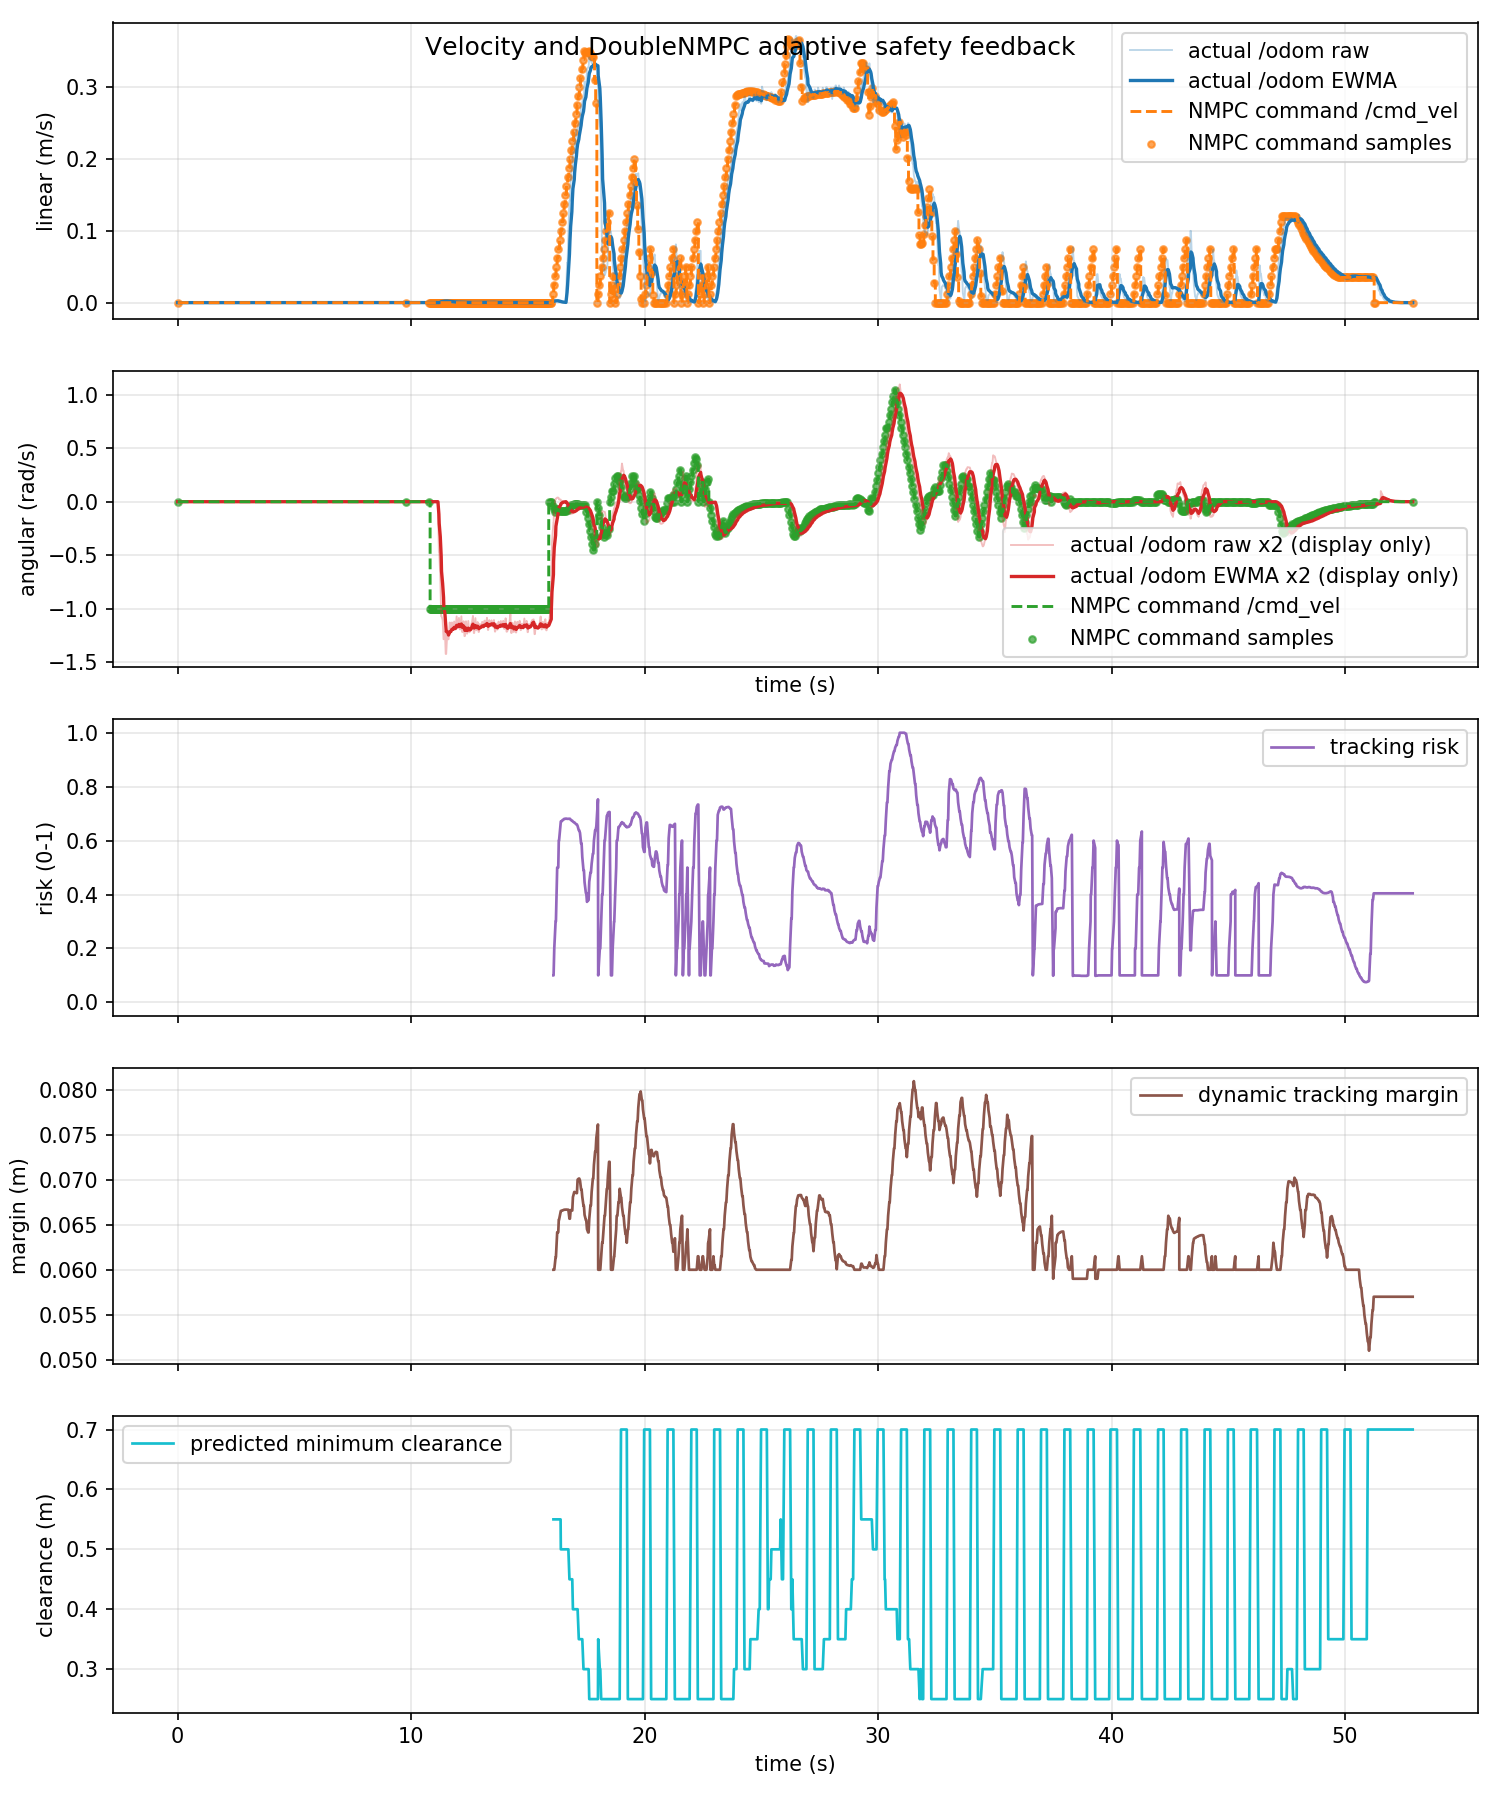

Data behind this chart, as committed beside it:
time_s, actual_linear_mps, actual_angular_radps, command_linear_mps, command_angular_radps, command_linear_abs_mps, command_angular_abs_radps, tracking_risk, dynamic_safe_margin_m, predicted_min_clearance_m
0.0, 0.0, 0.0, 0.0, 0.0, 0.0, 0.0, nan, nan, nan
0.0385, 0.0, 0.0, 0.0, 0.0, 0.0, 0.0, nan, nan, nan
0.09998, 0.0, 0.0, 0.0, 0.0, 0.0, 0.0, nan, nan, nan
0.1029, 0.0, 0.0, 0.0, 0.0, 0.0, 0.0, nan, nan, nan
0.1267, 0.0, 0.0, 0.0, 0.0, 0.0, 0.0, nan, nan, nan
0.1991, 0.0, 0.0, 0.0, 0.0, 0.0, 0.0, nan, nan, nan
0.2003, 0.0, 0.0, 0.0, 0.0, 0.0, 0.0, nan, nan, nan
0.2633, 0.0, 0.0, 0.0, 0.0, 0.0, 0.0, nan, nan, nan
0.2783, 0.0, 0.0, 0.0, 0.0, 0.0, 0.0, nan, nan, nan
0.2999, 0.0, 0.0, 0.0, 0.0, 0.0, 0.0, nan, nan, nan
0.3468, 0.0, 0.0, 0.0, 0.0, 0.0, 0.0, nan, nan, nan
0.379, 0.0, 0.0, 0.0, 0.0, 0.0, 0.0, nan, nan, nan
0.4, 0.0, 0.0, 0.0, 0.0, 0.0, 0.0, nan, nan, nan
0.4434, 0.0, 0.0, 0.0, 0.0, 0.0, 0.0, nan, nan, nan
0.4999, 0.0, 0.0, 0.0, 0.0, 0.0, 0.0, nan, nan, nan
0.522, 0.0, 0.0, 0.0, 0.0, 0.0, 0.0, nan, nan, nan
0.5278, 0.0, 0.0, 0.0, 0.0, 0.0, 0.0, nan, nan, nan
0.5999, 0.0, 0.0, 0.0, 0.0, 0.0, 0.0, nan, nan, nan
0.6062, 0.0, 0.0, 0.0, 0.0, 0.0, 0.0, nan, nan, nan
0.6662, 0.0, 0.0, 0.0, 0.0, 0.0, 0.0, nan, nan, nan
0.6836, 0.0, 0.0, 0.0, 0.0, 0.0, 0.0, nan, nan, nan
0.7, 0.0, 0.0, 0.0, 0.0, 0.0, 0.0, nan, nan, nan
0.7463, 0.0, 0.0, 0.0, 0.0, 0.0, 0.0, nan, nan, nan
0.8, 0.0, 0.0, 0.0, 0.0, 0.0, 0.0, nan, nan, nan
0.814, 0.0, 0.0, 0.0, 0.0, 0.0, 0.0, nan, nan, nan
0.8314, 0.0, 0.0, 0.0, 0.0, 0.0, 0.0, nan, nan, nan
0.8979, 0.0, 0.0, 0.0, 0.0, 0.0, 0.0, nan, nan, nan
0.9, 0.0, 0.0, 0.0, 0.0, 0.0, 0.0, nan, nan, nan
0.9658, 0.0, 0.0, 0.0, 0.0, 0.0, 0.0, nan, nan, nan
0.9799, 0.0, 0.0, 0.0, 0.0, 0.0, 0.0, nan, nan, nan
0.9999, 0.0, 0.0, 0.0, 0.0, 0.0, 0.0, nan, nan, nan
1.038, 0.0, 0.0, 0.0, 0.0, 0.0, 0.0, nan, nan, nan
1.086, 0.0, 0.0, 0.0, 0.0, 0.0, 0.0, nan, nan, nan
1.1, 0.0, 0.0, 0.0, 0.0, 0.0, 0.0, nan, nan, nan
1.128, 0.0, 0.0, 0.0, 0.0, 0.0, 0.0, nan, nan, nan
1.18, 0.0, 0.0, 0.0, 0.0, 0.0, 0.0, nan, nan, nan
1.2, 0.0, 0.0, 0.0, 0.0, 0.0, 0.0, nan, nan, nan
1.25, 0.0, 0.0, 0.0, 0.0, 0.0, 0.0, nan, nan, nan
1.3, 0.0, 0.0, 0.0, 0.0, 0.0, 0.0, nan, nan, nan
1.326, 0.0, 0.0, 0.0, 0.0, 0.0, 0.0, nan, nan, nan
1.329, 0.0, 0.0, 0.0, 0.0, 0.0, 0.0, nan, nan, nan
1.398, 0.0, 0.0, 0.0, 0.0, 0.0, 0.0, nan, nan, nan
1.4, 0.0, 0.0, 0.0, 0.0, 0.0, 0.0, nan, nan, nan
1.463, 0.0, 0.0, 0.0, 0.0, 0.0, 0.0, nan, nan, nan
1.478, 0.0, 0.0, 0.0, 0.0, 0.0, 0.0, nan, nan, nan
1.5, 0.0, 0.0, 0.0, 0.0, 0.0, 0.0, nan, nan, nan
1.548, 0.0, 0.0, 0.0, 0.0, 0.0, 0.0, nan, nan, nan
1.6, 0.0, 0.0, 0.0, 0.0, 0.0, 0.0, nan, nan, nan
1.613, 0.0, 0.0, 0.0, 0.0, 0.0, 0.0, nan, nan, nan
1.627, 0.0, 0.0, 0.0, 0.0, 0.0, 0.0, nan, nan, nan
1.699, 0.0, 0.0, 0.0, 0.0, 0.0, 0.0, nan, nan, nan
1.701, 0.0, 0.0, 0.0, 0.0, 0.0, 0.0, nan, nan, nan
1.746, 0.0, 0.0, 0.0, 0.0, 0.0, 0.0, nan, nan, nan
1.782, 0.0, 0.0, 0.0, 0.0, 0.0, 0.0, nan, nan, nan
1.8, 0.0, 0.0, 0.0, 0.0, 0.0, 0.0, nan, nan, nan
1.836, 0.0, 0.0, 0.0, 0.0, 0.0, 0.0, nan, nan, nan
1.894, 0.0, 0.0, 0.0, 0.0, 0.0, 0.0, nan, nan, nan
1.9, 0.0, 0.0, 0.0, 0.0, 0.0, 0.0, nan, nan, nan
1.932, 0.0, 0.0, 0.0, 0.0, 0.0, 0.0, nan, nan, nan
1.979, 0.0, 0.0, 0.0, 0.0, 0.0, 0.0, nan, nan, nan
... 1,523 more rows
